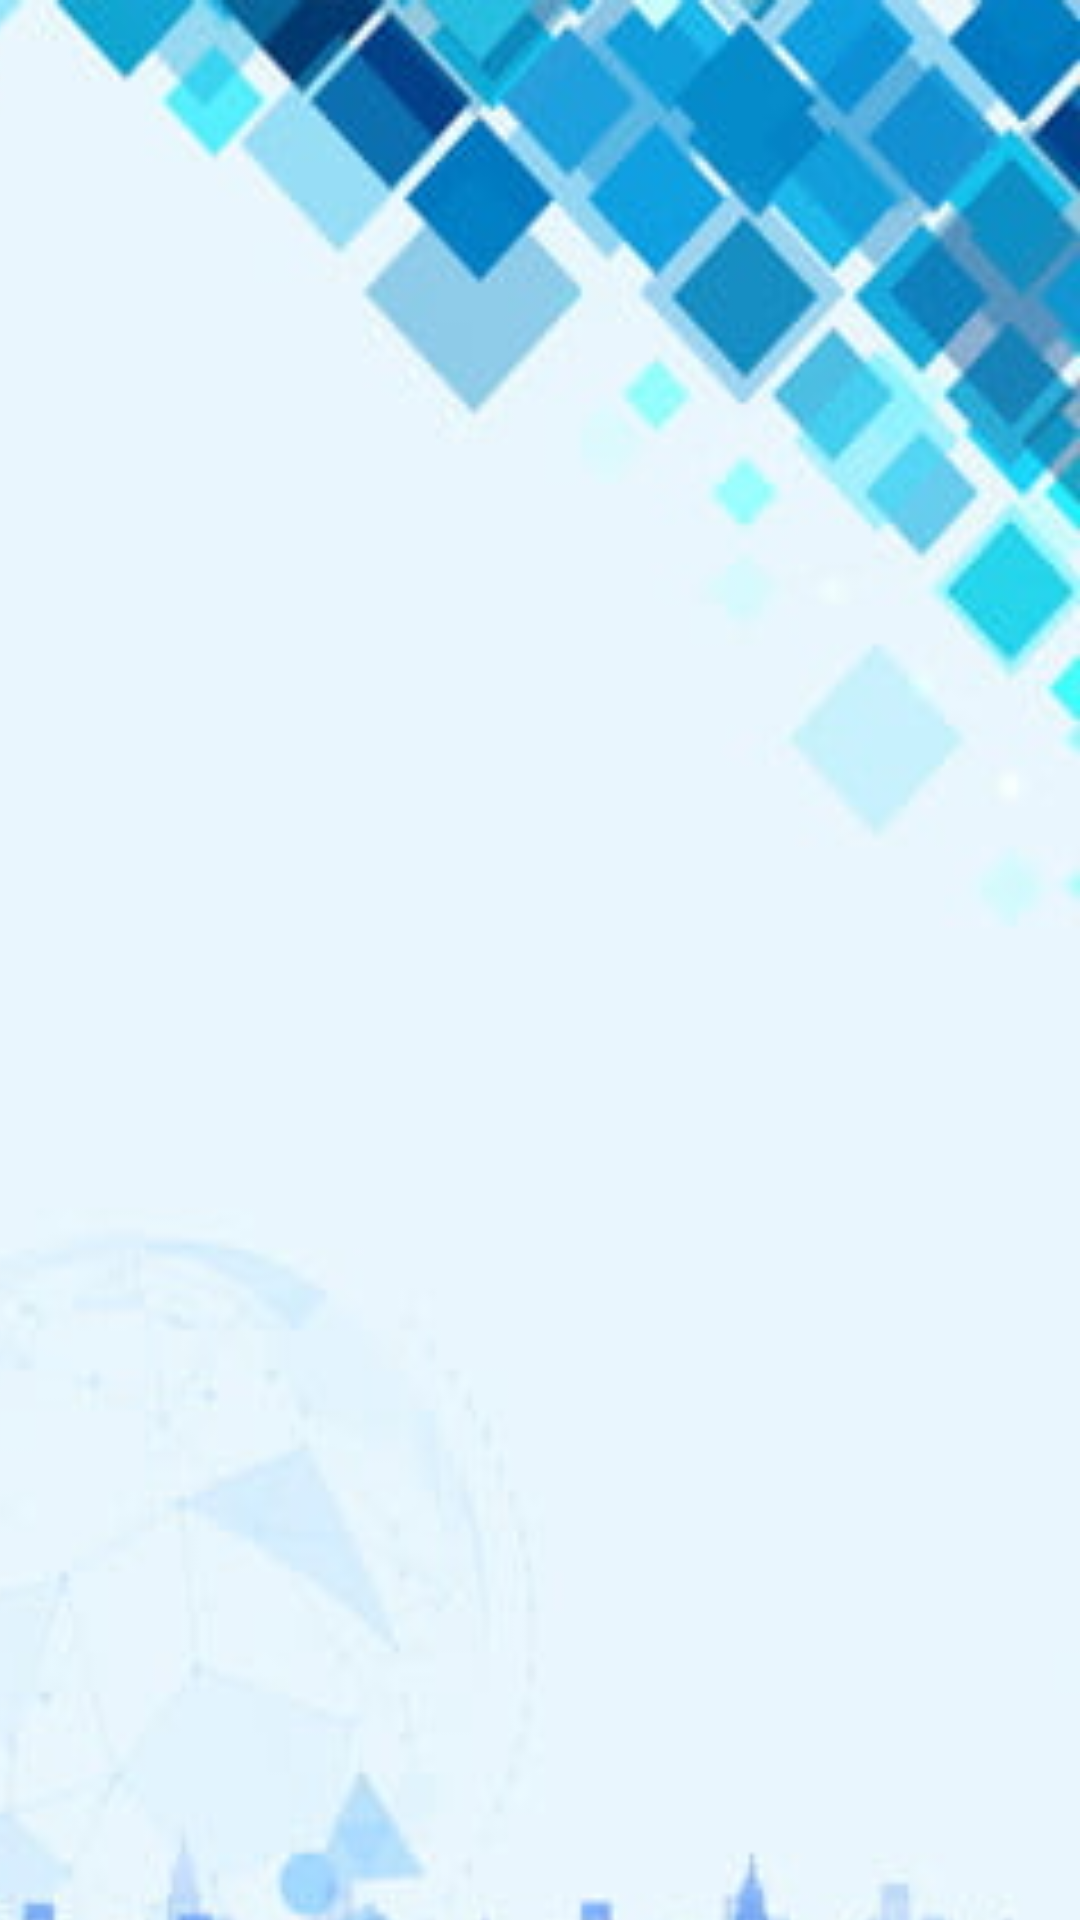

This screen was rendered from an Android layout file. Write that file and the resources it references.
<!-- AndroidManifest.xml: application theme Theme.MealMyPlan -->
<!-- res/layout/activity_custom_breakfast_plan.xml -->
<?xml version="1.0" encoding="utf-8"?>
<androidx.constraintlayout.widget.ConstraintLayout xmlns:android="http://schemas.android.com/apk/res/android"
    xmlns:app="http://schemas.android.com/apk/res-auto"
    xmlns:tools="http://schemas.android.com/tools"
    android:layout_width="match_parent"
    android:layout_height="match_parent"
    tools:context=".CustomBreakfastPlan">

    <androidx.recyclerview.widget.RecyclerView
        android:id="@+id/rcv000"
        android:layout_width="409dp"
        android:layout_height="680dp"


        android:background="@drawable/profilebackground"
        app:layout_constraintBottom_toBottomOf="parent"
        app:layout_constraintEnd_toEndOf="parent"
        app:layout_constraintHorizontal_bias="1.0"
        app:layout_constraintStart_toStartOf="parent"
        app:layout_constraintTop_toTopOf="parent"
        app:layout_constraintVertical_bias="0.0" />


    <Button
        android:id="@+id/button17"
        android:layout_width="wrap_content"
        android:layout_height="wrap_content"
        android:layout_marginTop="3dp"
        android:text="Back"
        app:layout_constraintBottom_toBottomOf="parent"
        app:layout_constraintEnd_toEndOf="parent"
        app:layout_constraintHorizontal_bias="0.498"
        app:layout_constraintStart_toStartOf="parent"
        app:layout_constraintTop_toBottomOf="@+id/rcv000" />


</androidx.constraintlayout.widget.ConstraintLayout>
<!-- resources referenced by this layout -->
<resources>
  <!-- drawable profilebackground: jpg bitmap (drawable, 14021 bytes) -->
  <style name="Theme.MealMyPlan" parent="Theme.MaterialComponents.DayNight.DarkActionBar">
          
          <item name="colorPrimary">@color/purple_500</item>
          <item name="colorPrimaryVariant">@color/purple_700</item>
          <item name="colorOnPrimary">@color/white</item>
          
          <item name="colorSecondary">@color/teal_200</item>
          <item name="colorSecondaryVariant">@color/teal_700</item>
          <item name="colorOnSecondary">@color/black</item>
          
          <item name="android:statusBarColor" tools:targetApi="l">?attr/colorPrimaryVariant</item>
          
      </style>
  <!-- not gathered from this repository: default colours our renderer supplied (Android Studio template values) -->
  <color name="purple_500">#FF6200EE</color>
  <color name="purple_700">#FF3700B3</color>
  <color name="teal_200">#FF03DAC5</color>
  <color name="teal_700">#FF018786</color>
  <color name="black">#FF000000</color>
  <color name="white">#FFFFFFFF</color>
</resources>
